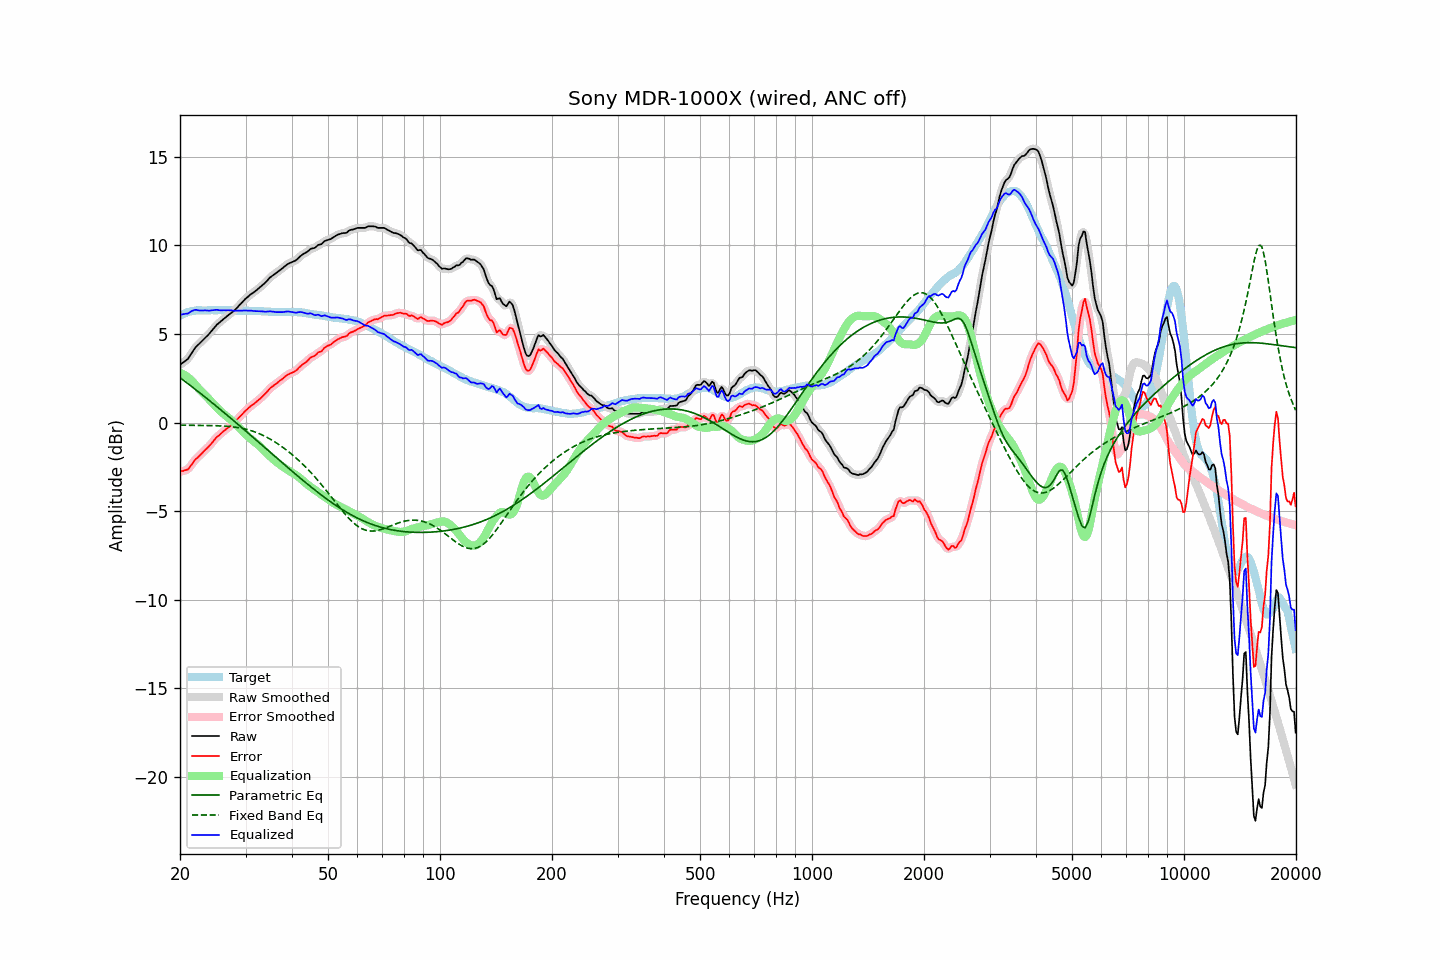

The table this chart was drawn from, first rows:
frequency, raw, error, smoothed, error_smoothed, equalization, parametric_eq, fixed_band_eq, equalized_raw, equalized_smoothed, target
20.00, 3.26, -2.76, 3.27, -2.75, 2.81, 2.54, -0.15, 6.07, 6.08, 6.03
20.20, 3.33, -2.74, 3.32, -2.75, 2.77, 2.47, -0.15, 6.10, 6.10, 6.08
20.40, 3.39, -2.73, 3.39, -2.74, 2.73, 2.40, -0.15, 6.12, 6.11, 6.12
20.61, 3.46, -2.69, 3.46, -2.71, 2.68, 2.33, -0.15, 6.14, 6.13, 6.15
20.81, 3.53, -2.67, 3.53, -2.67, 2.62, 2.26, -0.15, 6.15, 6.15, 6.20
21.02, 3.60, -2.64, 3.62, -2.61, 2.55, 2.19, -0.15, 6.16, 6.18, 6.24
21.23, 3.74, -2.52, 3.74, -2.53, 2.48, 2.12, -0.15, 6.22, 6.22, 6.26
21.44, 3.88, -2.40, 3.88, -2.41, 2.40, 2.05, -0.15, 6.28, 6.28, 6.28
21.66, 4.02, -2.28, 4.03, -2.27, 2.30, 1.98, -0.16, 6.32, 6.33, 6.30
21.87, 4.16, -2.15, 4.16, -2.16, 2.19, 1.91, -0.16, 6.36, 6.35, 6.31
22.09, 4.28, -2.05, 4.27, -2.06, 2.08, 1.84, -0.16, 6.37, 6.36, 6.33
22.31, 4.36, -1.98, 4.37, -1.97, 1.98, 1.77, -0.16, 6.34, 6.35, 6.34
22.54, 4.45, -1.89, 4.46, -1.88, 1.88, 1.70, -0.16, 6.33, 6.33, 6.34
22.76, 4.54, -1.80, 4.54, -1.79, 1.78, 1.63, -0.16, 6.33, 6.33, 6.34
22.99, 4.63, -1.70, 4.63, -1.70, 1.70, 1.56, -0.16, 6.33, 6.33, 6.33
23.22, 4.72, -1.60, 4.72, -1.61, 1.61, 1.48, -0.16, 6.33, 6.33, 6.33
23.45, 4.81, -1.51, 4.81, -1.52, 1.52, 1.41, -0.17, 6.33, 6.33, 6.33
23.69, 4.90, -1.43, 4.90, -1.43, 1.42, 1.34, -0.17, 6.33, 6.33, 6.34
23.92, 4.99, -1.34, 5.00, -1.34, 1.33, 1.26, -0.17, 6.32, 6.32, 6.33
24.16, 5.10, -1.24, 5.10, -1.24, 1.23, 1.19, -0.17, 6.33, 6.33, 6.34
24.40, 5.21, -1.14, 5.21, -1.13, 1.13, 1.12, -0.17, 6.34, 6.34, 6.35
24.65, 5.32, -1.02, 5.33, -1.02, 1.03, 1.04, -0.18, 6.35, 6.35, 6.34
24.89, 5.43, -0.91, 5.43, -0.91, 0.93, 0.97, -0.18, 6.36, 6.36, 6.34
25.14, 5.53, -0.81, 5.52, -0.82, 0.83, 0.89, -0.18, 6.37, 6.36, 6.34
25.39, 5.60, -0.75, 5.61, -0.74, 0.74, 0.82, -0.19, 6.35, 6.35, 6.35
25.65, 5.68, -0.67, 5.69, -0.66, 0.65, 0.74, -0.19, 6.34, 6.34, 6.35
25.91, 5.76, -0.58, 5.76, -0.58, 0.57, 0.67, -0.19, 6.33, 6.34, 6.34
26.16, 5.84, -0.49, 5.84, -0.50, 0.50, 0.59, -0.20, 6.34, 6.34, 6.34
26.43, 5.91, -0.42, 5.91, -0.42, 0.43, 0.52, -0.20, 6.34, 6.34, 6.33
26.69, 5.98, -0.35, 5.99, -0.35, 0.36, 0.44, -0.21, 6.34, 6.34, 6.33
26.96, 6.06, -0.28, 6.06, -0.28, 0.28, 0.37, -0.22, 6.35, 6.34, 6.34
27.23, 6.13, -0.21, 6.13, -0.21, 0.21, 0.29, -0.23, 6.34, 6.34, 6.34
27.50, 6.20, -0.14, 6.20, -0.14, 0.13, 0.21, -0.24, 6.33, 6.33, 6.34
27.77, 6.26, -0.06, 6.27, -0.06, 0.05, 0.14, -0.25, 6.32, 6.32, 6.33
28.05, 6.34, 0.02, 6.35, 0.02, -0.03, 0.06, -0.26, 6.31, 6.31, 6.33
28.33, 6.43, 0.12, 6.43, 0.11, -0.12, -0.02, -0.27, 6.31, 6.31, 6.32
28.62, 6.53, 0.22, 6.53, 0.21, -0.21, -0.09, -0.28, 6.32, 6.32, 6.31
28.90, 6.63, 0.31, 6.63, 0.31, -0.31, -0.17, -0.30, 6.32, 6.32, 6.32
29.19, 6.72, 0.41, 6.73, 0.41, -0.41, -0.25, -0.31, 6.32, 6.32, 6.31
29.48, 6.82, 0.49, 6.83, 0.50, -0.50, -0.33, -0.33, 6.32, 6.32, 6.33
29.78, 6.92, 0.60, 6.92, 0.60, -0.59, -0.41, -0.35, 6.33, 6.32, 6.32
30.08, 7.01, 0.69, 7.01, 0.68, -0.68, -0.48, -0.37, 6.33, 6.32, 6.33
30.38, 7.08, 0.77, 7.09, 0.77, -0.77, -0.56, -0.40, 6.32, 6.32, 6.31
30.68, 7.16, 0.85, 7.16, 0.85, -0.84, -0.64, -0.42, 6.32, 6.32, 6.31
30.99, 7.24, 0.93, 7.23, 0.93, -0.92, -0.72, -0.45, 6.32, 6.31, 6.31
31.30, 7.30, 0.99, 7.30, 0.99, -0.99, -0.80, -0.48, 6.31, 6.31, 6.31
31.61, 7.36, 1.06, 7.37, 1.06, -1.07, -0.88, -0.51, 6.30, 6.30, 6.30
31.93, 7.43, 1.13, 7.43, 1.13, -1.14, -0.96, -0.54, 6.29, 6.30, 6.30
32.24, 7.50, 1.21, 7.50, 1.21, -1.21, -1.03, -0.58, 6.29, 6.29, 6.29
32.57, 7.58, 1.28, 7.58, 1.28, -1.29, -1.11, -0.62, 6.30, 6.29, 6.30
32.89, 7.65, 1.36, 7.66, 1.36, -1.37, -1.19, -0.65, 6.29, 6.29, 6.29
33.22, 7.73, 1.45, 7.73, 1.45, -1.45, -1.27, -0.70, 6.28, 6.28, 6.28
33.55, 7.81, 1.53, 7.81, 1.53, -1.54, -1.35, -0.74, 6.27, 6.27, 6.28
33.89, 7.89, 1.63, 7.90, 1.63, -1.64, -1.43, -0.78, 6.26, 6.26, 6.27
34.23, 7.99, 1.72, 7.99, 1.73, -1.73, -1.51, -0.83, 6.26, 6.27, 6.27
34.57, 8.09, 1.83, 8.09, 1.83, -1.82, -1.59, -0.88, 6.27, 6.27, 6.26
34.92, 8.19, 1.93, 8.18, 1.92, -1.91, -1.67, -0.93, 6.28, 6.28, 6.26
35.27, 8.26, 2.01, 8.26, 2.01, -1.99, -1.75, -0.98, 6.27, 6.27, 6.25
35.62, 8.32, 2.07, 8.33, 2.08, -2.07, -1.83, -1.04, 6.25, 6.26, 6.25
35.97, 8.39, 2.15, 8.39, 2.14, -2.15, -1.91, -1.09, 6.25, 6.24, 6.25
... 635 more rows
